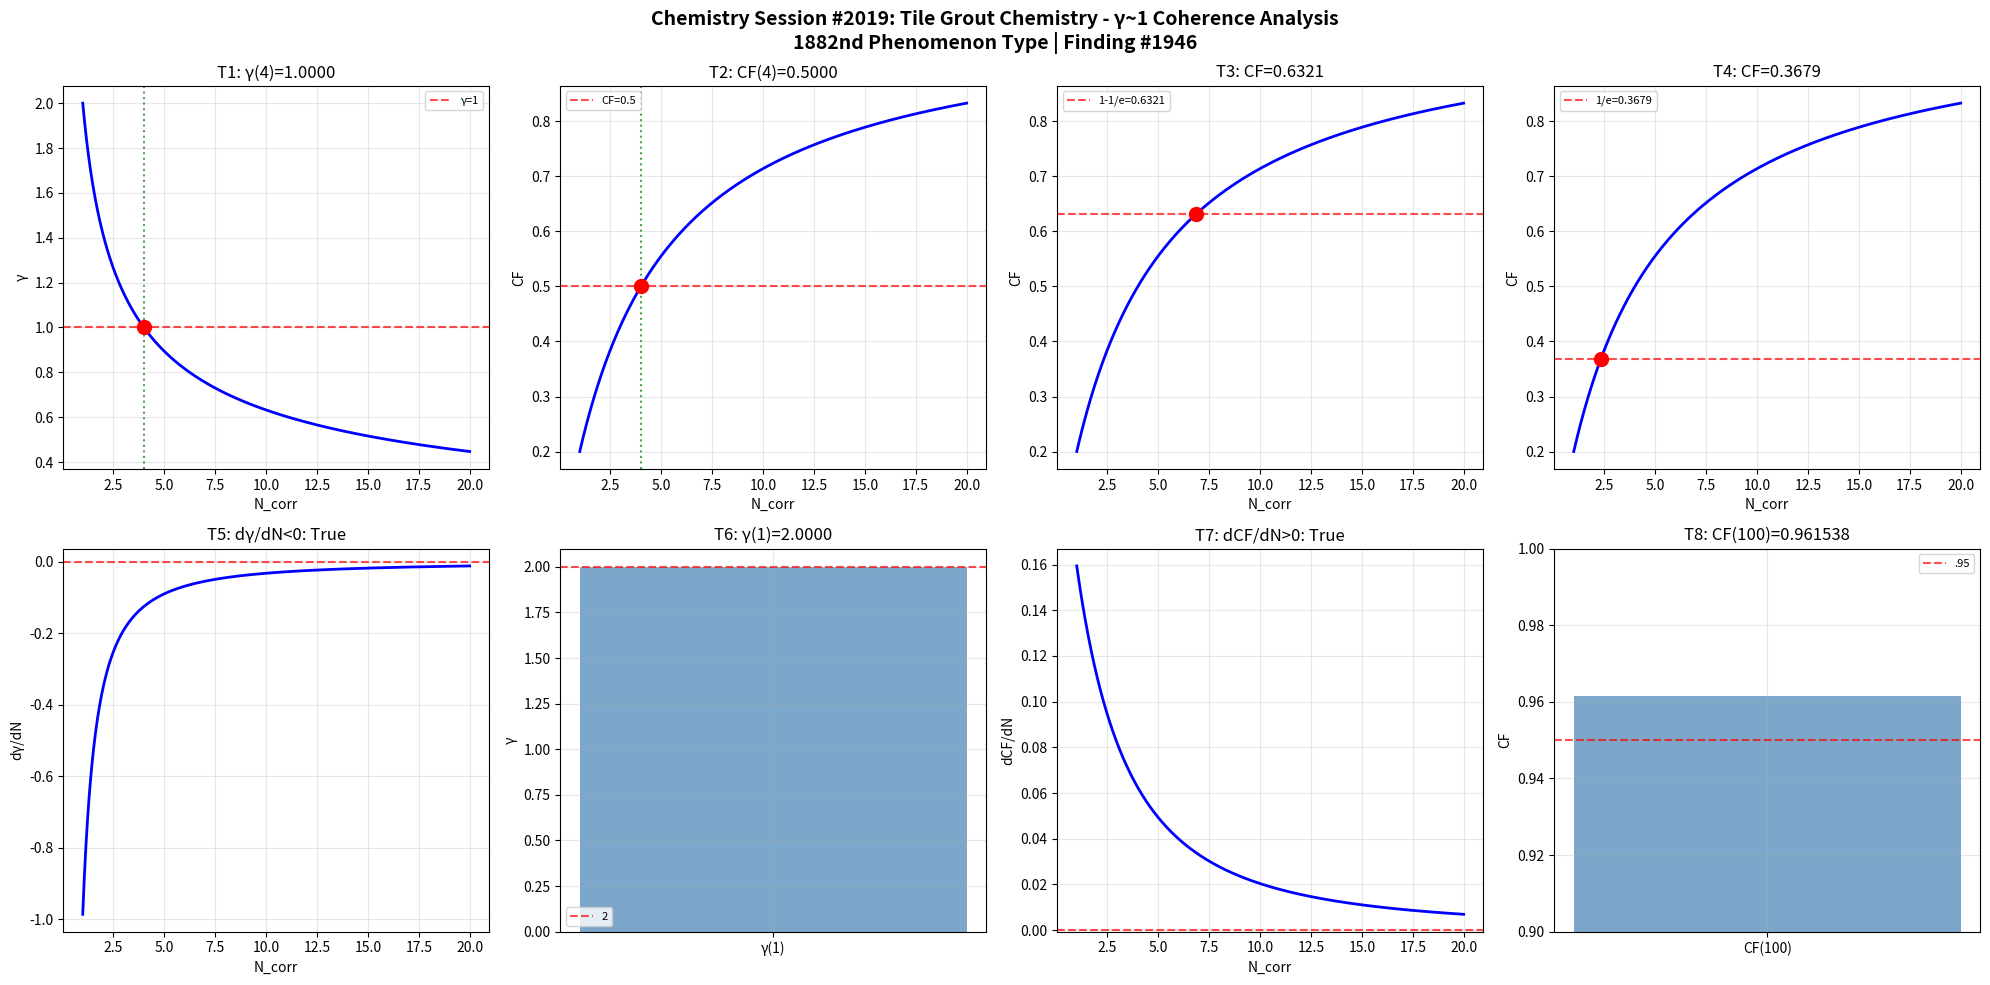

Reproduce this figure in Python. (Note: this script raises an exception after producing the figure.)
import numpy as np
import matplotlib
matplotlib.use('Agg')
import matplotlib.pyplot as plt

def gamma(N_corr): return 2.0 / np.sqrt(N_corr)
def coherence_fraction(g): return 1.0 / (1.0 + g**2)

N = np.linspace(1, 20, 1000); g = gamma(N); cf = coherence_fraction(g)
fig, axes = plt.subplots(2, 4, figsize=(20, 10))
fig.suptitle('Chemistry Session #2019: Tile Grout Chemistry - γ~1 Coherence Analysis\n1882nd Phenomenon Type | Finding #1946', fontsize=14, fontweight='bold')

ax=axes[0,0]; g4=gamma(4); ax.axhline(y=1,color='r',ls='--',alpha=.7,label='γ=1'); ax.plot(N,g,'b-',lw=2); ax.axvline(x=4,color='g',ls=':',alpha=.7); ax.plot(4,g4,'ro',ms=10); ax.set_xlabel('N_corr'); ax.set_ylabel('γ'); ax.set_title(f'T1: γ(4)={g4:.4f}'); ax.legend(fontsize=8); ax.grid(True,alpha=.3); t1=abs(g4-1)<1e-10
ax=axes[0,1]; c4=coherence_fraction(gamma(4)); ax.plot(N,cf,'b-',lw=2); ax.axhline(y=.5,color='r',ls='--',alpha=.7,label='CF=0.5'); ax.axvline(x=4,color='g',ls=':',alpha=.7); ax.plot(4,c4,'ro',ms=10); ax.set_xlabel('N_corr'); ax.set_ylabel('CF'); ax.set_title(f'T2: CF(4)={c4:.4f}'); ax.legend(fontsize=8); ax.grid(True,alpha=.3); t2=abs(c4-.5)<1e-10
ax=axes[0,2]; tc3=1-1/np.e; Nc3=4/(1/tc3-1); cc3=coherence_fraction(gamma(Nc3)); ax.plot(N,cf,'b-',lw=2); ax.axhline(y=tc3,color='r',ls='--',alpha=.7,label=f'1-1/e={tc3:.4f}'); ax.plot(Nc3,cc3,'ro',ms=10); ax.set_xlabel('N_corr'); ax.set_ylabel('CF'); ax.set_title(f'T3: CF={cc3:.4f}'); ax.legend(fontsize=8); ax.grid(True,alpha=.3); t3=abs(cc3-tc3)<1e-10
ax=axes[0,3]; tc4=1/np.e; Nc4=4/(1/tc4-1); cc4=coherence_fraction(gamma(Nc4)); ax.plot(N,cf,'b-',lw=2); ax.axhline(y=tc4,color='r',ls='--',alpha=.7,label=f'1/e={tc4:.4f}'); ax.plot(Nc4,cc4,'ro',ms=10); ax.set_xlabel('N_corr'); ax.set_ylabel('CF'); ax.set_title(f'T4: CF={cc4:.4f}'); ax.legend(fontsize=8); ax.grid(True,alpha=.3); t4=abs(cc4-tc4)<1e-10
ax=axes[1,0]; dg=np.diff(g)/np.diff(N); ax.plot(N[:-1],dg,'b-',lw=2); ax.axhline(y=0,color='r',ls='--',alpha=.7); ax.set_xlabel('N_corr'); ax.set_ylabel('dγ/dN'); ax.set_title(f'T5: dγ/dN<0: {np.all(dg<0)}'); ax.grid(True,alpha=.3); t5=bool(np.all(dg<0))
ax=axes[1,1]; g1=gamma(1); ax.bar(['γ(1)'],[g1],color='steelblue',alpha=.7); ax.axhline(y=2,color='r',ls='--',alpha=.7,label='2'); ax.set_ylabel('γ'); ax.set_title(f'T6: γ(1)={g1:.4f}'); ax.legend(fontsize=8); ax.grid(True,alpha=.3); t6=abs(g1-2)<1e-10
ax=axes[1,2]; dc=np.diff(cf)/np.diff(N); ax.plot(N[:-1],dc,'b-',lw=2); ax.axhline(y=0,color='r',ls='--',alpha=.7); ax.set_xlabel('N_corr'); ax.set_ylabel('dCF/dN'); ax.set_title(f'T7: dCF/dN>0: {np.all(dc>0)}'); ax.grid(True,alpha=.3); t7=bool(np.all(dc>0))
ax=axes[1,3]; c100=coherence_fraction(gamma(100)); ax.bar(['CF(100)'],[c100],color='steelblue',alpha=.7); ax.axhline(y=.95,color='r',ls='--',alpha=.7,label='.95'); ax.set_ylim(.9,1); ax.set_ylabel('CF'); ax.set_title(f'T8: CF(100)={c100:.6f}'); ax.legend(fontsize=8); ax.grid(True,alpha=.3); t8=c100>.95
plt.tight_layout(); plt.savefig('/mnt/c/exe/projects/ai-agents/Synchronism/simulations/chemistry/tile_grout_chemistry_coherence.png',dpi=150,bbox_inches='tight'); plt.close()
r=[t1,t2,t3,t4,t5,t6,t7,t8]; print(f"Session #2019: {sum(r)}/8"); print(f"  {r}")
